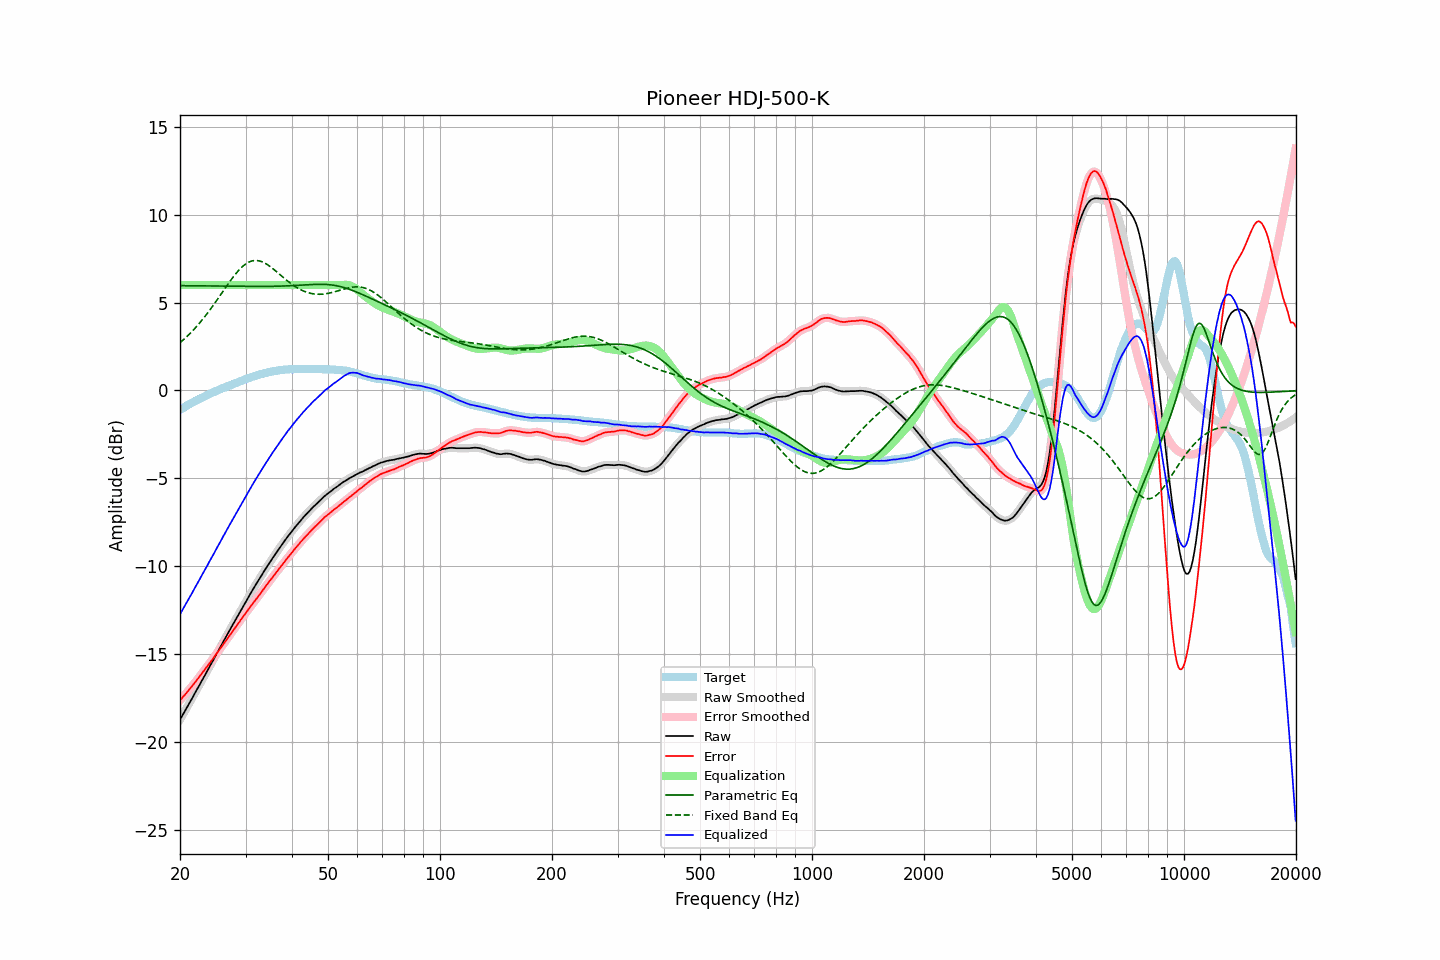

The file beside this chart, header and first rows:
frequency, raw, error, smoothed, error_smoothed, equalization, parametric_eq, fixed_band_eq, equalized_raw, equalized_smoothed, target
20.00, -18.73, -17.63, -18.73, -17.63, 6.00, 5.97, 2.72, -12.73, -12.73, -1.10
20.20, -18.57, -17.53, -18.58, -17.53, 6.00, 5.96, 2.80, -12.57, -12.58, -1.04
20.40, -18.41, -17.42, -18.42, -17.43, 6.00, 5.96, 2.88, -12.41, -12.42, -0.99
20.61, -18.26, -17.32, -18.25, -17.32, 6.00, 5.96, 2.96, -12.26, -12.25, -0.93
20.81, -18.09, -17.21, -18.09, -17.21, 6.00, 5.96, 3.04, -12.09, -12.09, -0.88
21.02, -17.92, -17.10, -17.93, -17.10, 6.00, 5.96, 3.13, -11.92, -11.93, -0.82
21.23, -17.76, -16.99, -17.77, -16.99, 6.00, 5.96, 3.22, -11.76, -11.77, -0.77
21.44, -17.60, -16.88, -17.60, -16.88, 6.00, 5.96, 3.31, -11.60, -11.60, -0.72
21.66, -17.45, -16.77, -17.44, -16.77, 6.00, 5.96, 3.41, -11.45, -11.44, -0.67
21.87, -17.27, -16.65, -17.28, -16.65, 6.00, 5.96, 3.51, -11.27, -11.28, -0.62
22.09, -17.11, -16.54, -17.11, -16.54, 6.00, 5.96, 3.61, -11.11, -11.11, -0.57
22.31, -16.94, -16.42, -16.95, -16.42, 6.00, 5.95, 3.71, -10.94, -10.95, -0.52
22.54, -16.79, -16.30, -16.78, -16.30, 6.00, 5.95, 3.82, -10.79, -10.78, -0.48
22.76, -16.61, -16.18, -16.62, -16.18, 6.00, 5.95, 3.93, -10.61, -10.62, -0.43
22.99, -16.46, -16.06, -16.45, -16.06, 6.00, 5.95, 4.04, -10.46, -10.45, -0.40
23.22, -16.29, -15.94, -16.29, -15.94, 6.00, 5.95, 4.15, -10.29, -10.29, -0.35
23.45, -16.12, -15.82, -16.12, -15.82, 6.00, 5.95, 4.27, -10.12, -10.12, -0.31
23.69, -15.96, -15.70, -15.95, -15.70, 6.00, 5.95, 4.39, -9.96, -9.95, -0.26
23.92, -15.78, -15.57, -15.79, -15.57, 6.00, 5.95, 4.51, -9.78, -9.79, -0.22
24.16, -15.62, -15.46, -15.62, -15.45, 6.00, 5.94, 4.63, -9.62, -9.62, -0.17
24.40, -15.45, -15.33, -15.46, -15.33, 6.00, 5.94, 4.76, -9.45, -9.46, -0.13
24.65, -15.30, -15.21, -15.29, -15.20, 6.00, 5.94, 4.89, -9.30, -9.29, -0.09
24.89, -15.12, -15.07, -15.12, -15.07, 6.00, 5.94, 5.02, -9.12, -9.12, -0.05
25.14, -14.95, -14.94, -14.96, -14.95, 6.00, 5.94, 5.15, -8.95, -8.96, -0.01
25.39, -14.79, -14.82, -14.79, -14.82, 6.00, 5.94, 5.28, -8.79, -8.79, 0.03
25.65, -14.63, -14.70, -14.62, -14.69, 6.00, 5.94, 5.41, -8.63, -8.62, 0.07
25.91, -14.46, -14.57, -14.46, -14.57, 6.00, 5.94, 5.55, -8.46, -8.46, 0.11
26.16, -14.28, -14.43, -14.29, -14.43, 6.00, 5.94, 5.68, -8.28, -8.29, 0.15
26.43, -14.13, -14.31, -14.12, -14.30, 6.00, 5.93, 5.81, -8.13, -8.12, 0.18
26.69, -13.95, -14.17, -13.96, -14.17, 6.00, 5.93, 5.94, -7.95, -7.96, 0.22
26.96, -13.80, -14.05, -13.79, -14.05, 6.00, 5.93, 6.07, -7.80, -7.79, 0.26
27.23, -13.63, -13.91, -13.63, -13.92, 6.00, 5.93, 6.20, -7.63, -7.63, 0.29
27.50, -13.47, -13.79, -13.46, -13.79, 6.00, 5.93, 6.33, -7.47, -7.46, 0.33
27.77, -13.29, -13.66, -13.30, -13.66, 6.00, 5.93, 6.45, -7.29, -7.30, 0.37
28.05, -13.13, -13.53, -13.13, -13.53, 6.00, 5.93, 6.57, -7.13, -7.13, 0.39
28.33, -12.97, -13.41, -12.97, -13.41, 6.00, 5.93, 6.68, -6.97, -6.97, 0.43
28.62, -12.82, -13.29, -12.81, -13.29, 6.00, 5.93, 6.79, -6.82, -6.81, 0.47
28.90, -12.65, -13.17, -12.65, -13.16, 6.00, 5.93, 6.89, -6.65, -6.65, 0.51
29.19, -12.48, -13.03, -12.49, -13.03, 6.00, 5.92, 6.98, -6.48, -6.49, 0.54
29.48, -12.32, -12.90, -12.32, -12.90, 6.00, 5.92, 7.06, -6.32, -6.32, 0.58
29.78, -12.17, -12.78, -12.16, -12.78, 6.00, 5.92, 7.14, -6.17, -6.16, 0.62
30.08, -12.01, -12.65, -12.01, -12.66, 6.00, 5.92, 7.21, -6.01, -6.01, 0.65
30.38, -11.85, -12.53, -11.85, -12.53, 6.00, 5.92, 7.27, -5.85, -5.85, 0.69
30.68, -11.68, -12.40, -11.69, -12.40, 6.00, 5.92, 7.31, -5.68, -5.69, 0.72
30.99, -11.53, -12.28, -11.53, -12.28, 6.00, 5.92, 7.35, -5.53, -5.53, 0.75
31.30, -11.38, -12.16, -11.38, -12.16, 6.00, 5.92, 7.38, -5.38, -5.38, 0.78
31.61, -11.23, -12.04, -11.22, -12.04, 6.00, 5.92, 7.39, -5.23, -5.22, 0.81
31.93, -11.08, -11.92, -11.07, -11.92, 6.00, 5.92, 7.40, -5.08, -5.07, 0.84
32.24, -10.92, -11.79, -10.93, -11.80, 6.00, 5.92, 7.40, -4.92, -4.93, 0.87
32.57, -10.78, -11.67, -10.78, -11.68, 6.00, 5.92, 7.38, -4.78, -4.78, 0.90
32.89, -10.63, -11.56, -10.63, -11.55, 6.00, 5.92, 7.36, -4.63, -4.63, 0.93
33.22, -10.48, -11.43, -10.48, -11.43, 6.00, 5.92, 7.33, -4.48, -4.48, 0.95
33.55, -10.33, -11.31, -10.34, -11.31, 6.00, 5.92, 7.29, -4.33, -4.34, 0.97
33.89, -10.19, -11.19, -10.19, -11.18, 6.00, 5.92, 7.24, -4.19, -4.19, 0.99
34.23, -10.05, -11.06, -10.05, -11.06, 6.00, 5.92, 7.19, -4.05, -4.05, 1.01
34.57, -9.90, -10.94, -9.90, -10.94, 6.00, 5.93, 7.13, -3.90, -3.90, 1.04
34.92, -9.76, -10.81, -9.76, -10.82, 6.00, 5.93, 7.06, -3.76, -3.76, 1.06
35.27, -9.63, -10.70, -9.62, -10.70, 6.00, 5.93, 6.99, -3.63, -3.62, 1.07
35.62, -9.49, -10.58, -9.49, -10.58, 6.00, 5.93, 6.92, -3.49, -3.49, 1.09
35.97, -9.35, -10.46, -9.35, -10.46, 6.00, 5.93, 6.84, -3.35, -3.35, 1.11
... 635 more rows
